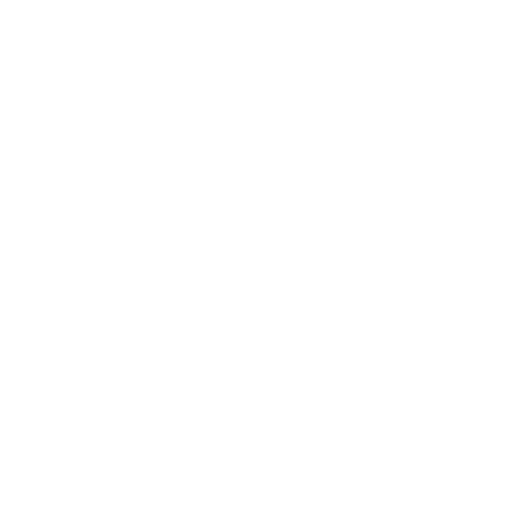
t = 0.00 s
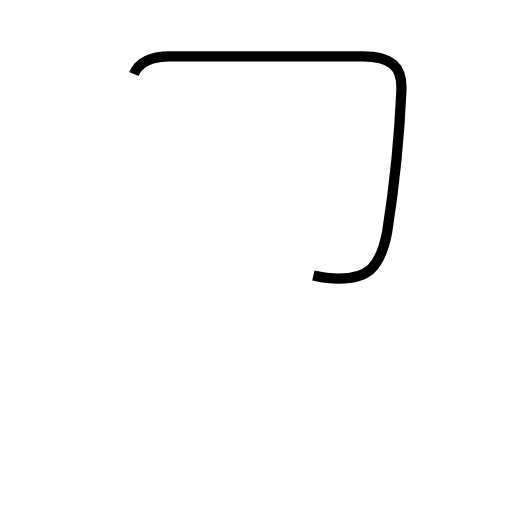
t = 1.58 s
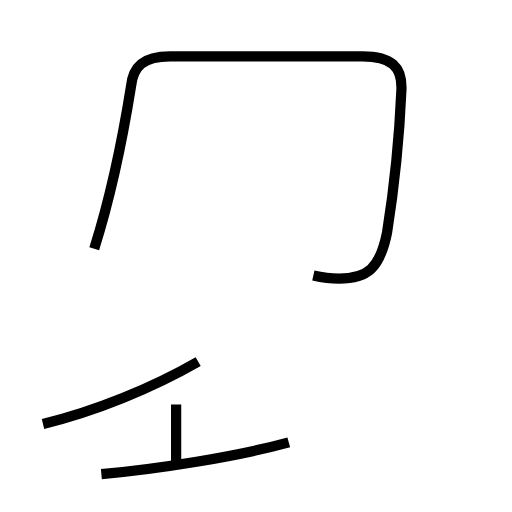
t = 3.33 s
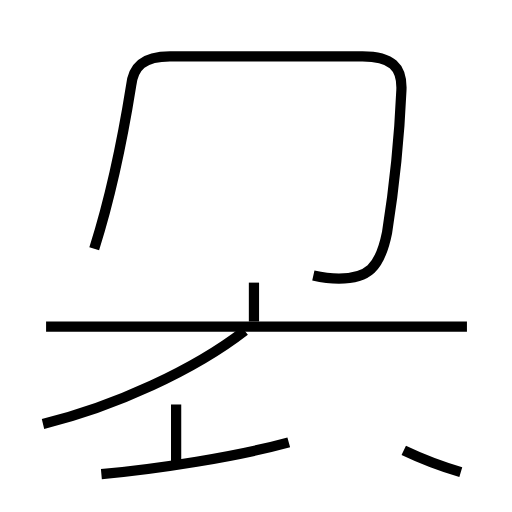
t = 5.02 s
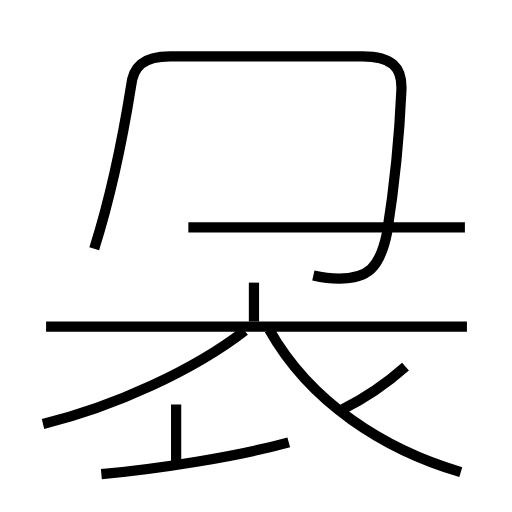
t = 6.59 s
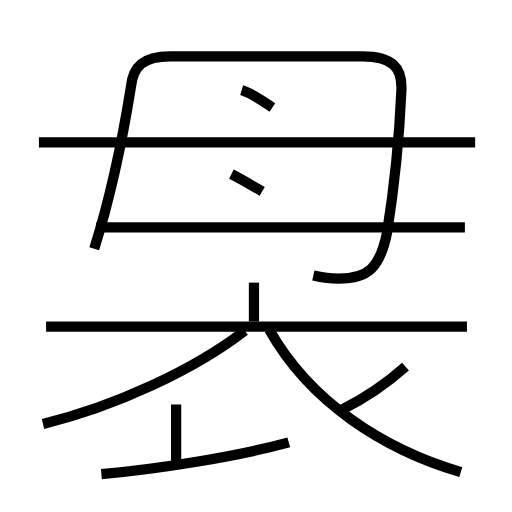
t = 8.34 s

The animated SVG that drew these frames (rendered in a browser with its animation timeline set to each time). Animation: 12 SMIL elements (animate=12); one cycle of 8.34 s.

<?xml version='1.0' encoding='utf-8'?>
<svg viewBox="0.0 -6.0 50.0 50.0" version="1.1" xmlns="http://www.w3.org/2000/svg"><rect x="-1000" y="-1000" width="2000" height="2000" stroke="white" fill="white" /><g style="fill:none;stroke:#000000;stroke-width:1"><path d="M 30.6 -17.1 C 31.5 -16.9 32.4 -16.8 33.1 -16.8 C 35.9 -16.8 37.1 -17.8 37.8 -21.3 C 38.5 -25.7 39.0 -30.6 39.2 -35.2 C 39.3 -37.5 38.2 -38.5 35.4 -38.5 L 16.6 -38.5 C 14.0 -38.5 13.0 -37.5 12.8 -35.6 C 12.1 -31.2 10.9 -25.1 9.2 -19.7 " transform="translate(0.0 38.0)" stroke-dasharray="70.21285697209947" stroke-dashoffset="70.21285697209947"><animate attributeName="stroke-dashoffset" from="70.21285697209947" to="0" dur="2.1063857091629843s" begin="0s" fill="freeze" /></path><path d="M 9.9 2.3 C 15.4 1.8 23.1 0.6 28.2 -0.8 " transform="translate(0.0 38.0)" stroke-dasharray="18.580324060760454" stroke-dashoffset="18.580324060760454"><animate attributeName="stroke-dashoffset" from="18.580324060760454" to="0" dur="0.5574097218228136s" begin="2.1063857091629843s" fill="freeze" /></path><path d="M 17.2 1.2 L 17.2 -4.5 " transform="translate(0.0 38.0)" stroke-dasharray="5.7" stroke-dashoffset="5.7"><animate attributeName="stroke-dashoffset" from="5.7" to="0" dur="0.17099999999999999s" begin="2.6637954309857976s" fill="freeze" /></path><path d="M 4.2 -2.6 C 11.2 -4.3 19.0 -7.9 23.9 -11.7 " transform="translate(0.0 38.0)" stroke-dasharray="21.83949652033897" stroke-dashoffset="21.83949652033897"><animate attributeName="stroke-dashoffset" from="21.83949652033897" to="0" dur="0.655184895610169s" begin="2.8347954309857974s" fill="freeze" /></path><path d="M 45.6 -12.1 L 4.5 -12.1 " transform="translate(0.0 38.0)" stroke-dasharray="41.1" stroke-dashoffset="41.1"><animate attributeName="stroke-dashoffset" from="41.1" to="0" dur="1.233s" begin="3.4899803265959664s" fill="freeze" /></path><path d="M 24.8 -12.6 L 24.8 -16.4 " transform="translate(0.0 38.0)" stroke-dasharray="3.799999999999999" stroke-dashoffset="3.799999999999999"><animate attributeName="stroke-dashoffset" from="3.799999999999999" to="0" dur="0.11399999999999996s" begin="4.722980326595966s" fill="freeze" /></path><path d="M 45.0 2.1 C 37.5 -0.1 30.3 -4.7 26.3 -11.8 " transform="translate(0.0 38.0)" stroke-dasharray="23.88471916777502" stroke-dashoffset="23.88471916777502"><animate attributeName="stroke-dashoffset" from="23.88471916777502" to="0" dur="0.7165415750332506s" begin="4.836980326595966s" fill="freeze" /></path><path d="M 33.4 -4.0 C 35.6 -5.1 37.8 -6.6 39.6 -8.2 " transform="translate(0.0 38.0)" stroke-dasharray="7.509288012095478" stroke-dashoffset="7.509288012095478"><animate attributeName="stroke-dashoffset" from="7.509288012095478" to="0" dur="0.22527864036286432s" begin="5.5535219016292166s" fill="freeze" /></path><path d="M 45.4 -21.8 L 9.4 -21.8 " transform="translate(0.0 38.0)" stroke-dasharray="36.0" stroke-dashoffset="36.0"><animate attributeName="stroke-dashoffset" from="36.0" to="0" dur="1.08s" begin="5.778800541992081s" fill="freeze" /></path><path d="M 25.6 -25.3 C 24.6 -25.9 23.4 -26.6 22.6 -27.0 " transform="translate(0.0 38.0)" stroke-dasharray="3.4488774371128224" stroke-dashoffset="3.4488774371128224"><animate attributeName="stroke-dashoffset" from="3.4488774371128224" to="0" dur="0.10346632311338466s" begin="6.858800541992081s" fill="freeze" /></path><path d="M 46.4 -30.1 L 3.8 -30.1 " transform="translate(0.0 38.0)" stroke-dasharray="42.6" stroke-dashoffset="42.6"><animate attributeName="stroke-dashoffset" from="42.6" to="0" dur="1.278s" begin="6.962266865105466s" fill="freeze" /></path><path d="M 26.6 -33.5 C 25.7 -34.1 24.6 -34.9 23.6 -35.2" transform="translate(0.0 38.0)" stroke-dasharray="3.4607089273878553" stroke-dashoffset="3.4607089273878553"><animate attributeName="stroke-dashoffset" from="3.4607089273878553" to="0" dur="0.10382126782163566s" begin="8.240266865105466s" fill="freeze" /></path></g></svg>
